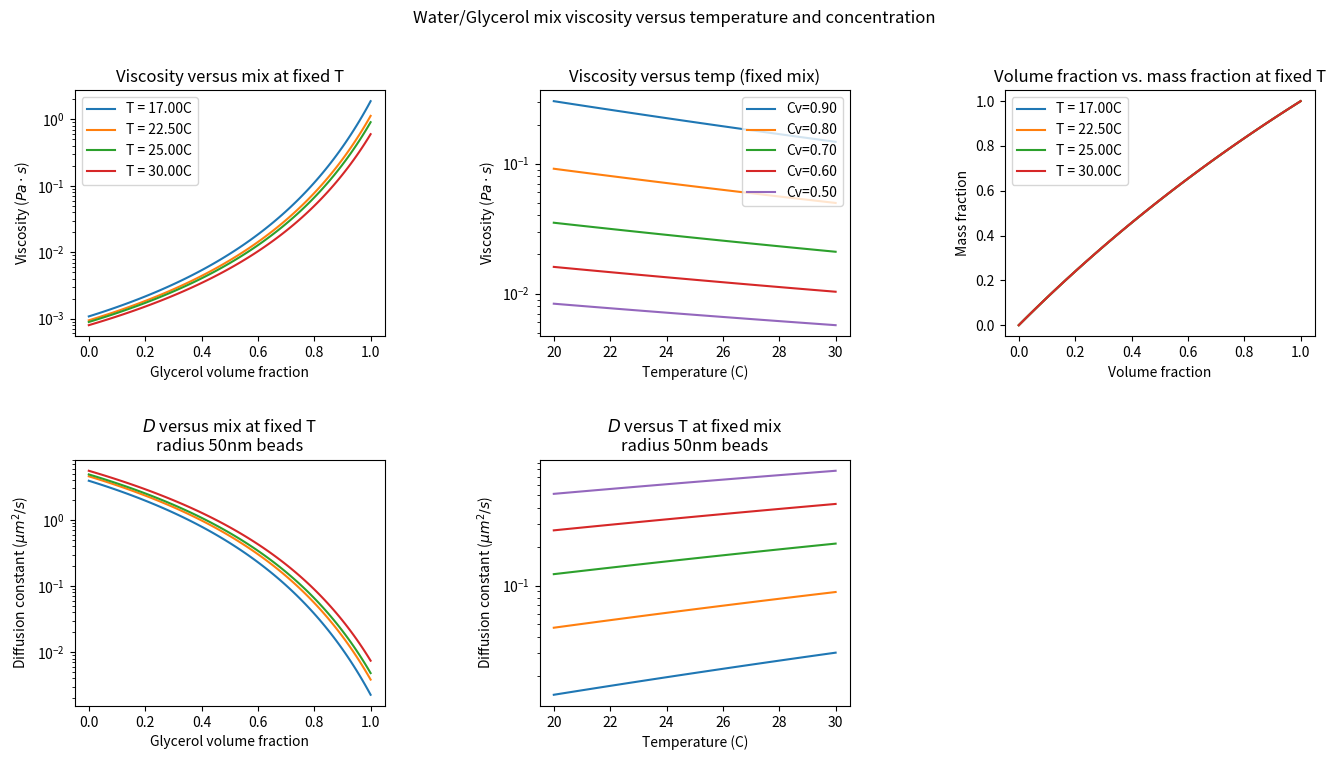

The script that saved this image:
"""
Using approach from to calculate viscosity https://doi.org/10.1021/ie071349z
Refractive index information from https://pubs.acs.org/doi/10.1021/ie50291a023
"""
import numpy as np
import matplotlib.pyplot as plt

# values @ 25C
# mu_h20 = 0.89e-3
# mu_glyc = 0.95
# rho_h20 = 1
# rho_glyc = 1.261
# cv = 0.9
cvs = np.array([0.9, 0.8, 0.7, 0.6, 0.5])
Ts = np.array([17, 22.5, 25, 30]) + 273
# T = 22.5 + 273
kb = 1.38e-23
R = 50e-9



# convert volume fraction to mass fraction
def rho_glyc(T): return 1277 - 0.654 * (T - 273)
# see here for water parameterization http://ddbonline.ddbst.de/DIPPR105DensityCalculation/DIPPR105CalculationCGI.exe?component=Water
def rho_water(T): return 0.14395 / 0.0112**(1 + (1 - T / 649.727)**0.05107)
def cm_fn(cv, T): return cv * rho_glyc(T) / (cv * rho_glyc(T) + (1 - cv) * rho_water(T))
# viscosity of mixture
def visc_mix(cm, t): return visc_h20(t) ** alpha(cm, t) * visc_glyc(t) ** (1 - alpha(cm, t))
def visc_h20(t): return 1.79 * np.exp(-(1230 + (t - 273)) * (t-273) / (36100 + 360 * (t-273))) * 1e-2 / 10
def visc_glyc(t): return 12100 * np.exp(-(1233 - (t - 273)) * (t-273) / (9900 + 70*(t-273))) * 1e-2 / 10
def alpha(cm, t): return (1 - cm) + a(t) * b(t) * cm * (1-cm) / (a(t) * cm + b(t) * (1 - cm))
def a(t): return 0.705 - 0.0017 * (t - 273)
def b(t): return (4.9 + 0.036 * (t - 273)) * a(t)**2.5
# diffusion constant
def D(cm, t, R): return kb * t / (6 * np.pi * visc_mix(cm, t) * R)

# print(r"@cv=%.02f (cm=%0.2f) and t=%0.1f deg C, dynamic viscos=%0.3e Pa.s, R=%.0fnm: %0.3g um^2/s" %
#       (cv, cm_fn(cv, T), T - 273, visc_mix(cm_fn(cv, T), T), R * 1e9, D(cm_fn(cv, T), T, R) * 1e12))

cvs_all = np.linspace(0, 1, 100)
temps_all = np.linspace(20, 30, 100) + 273

figh = plt.figure(figsize=(16, 8))
grid = plt.GridSpec(2, 3, hspace=0.5, wspace=0.5)
plt.suptitle("Water/Glycerol mix viscosity versus temperature and concentration")

ax = plt.subplot(grid[0, 0])
for T in Ts:
    plt.semilogy(cvs_all, visc_mix(cm_fn(cvs_all, T), T))
plt.xlabel("Glycerol volume fraction")
plt.ylabel(r"Viscosity ($Pa \cdot s$)")
plt.title("Viscosity versus mix at fixed T")
plt.legend(["T = %0.2fC" % (T-273) for T in Ts])

ax = plt.subplot(grid[1, 0])
for T in Ts:
    plt.semilogy(cvs_all, D(cm_fn(cvs_all, T), T, R) * 1e12)
plt.xlabel("Glycerol volume fraction")
plt.ylabel("Diffusion constant ($\mu m^2/s$)")
plt.title("$D$ versus mix at fixed T\nradius %.0fnm beads" % (R * 1e9))

ax = plt.subplot(grid[0, 1])
for cv in cvs:
    plt.semilogy(temps_all - 273, visc_mix(cm_fn(cv, T), temps_all))
plt.xlabel("Temperature (C)")
plt.ylabel(r"Viscosity ($Pa \cdot s$)")
plt.title("Viscosity versus temp (fixed mix)" )
plt.legend(["Cv=%0.2f" % cv for cv in cvs])

ax = plt.subplot(grid[1, 1])
for cv in cvs:
    plt.semilogy(temps_all - 273, D(cm_fn(cv, temps_all), temps_all, R) * 1e12)
plt.xlabel("Temperature (C)")
plt.ylabel("Diffusion constant ($\mu m^2/s$)")
plt.title("$D$ versus T at fixed mix\nradius %.0fnm beads" % (R * 1e9))

ax = plt.subplot(grid[0, 2])
for T in Ts:
    ax.plot(cvs_all, cm_fn(cvs_all, T))
plt.xlabel("Volume fraction")
plt.ylabel("Mass fraction")
plt.title("Volume fraction vs. mass fraction at fixed T")
plt.legend(["T = %0.2fC" % (T-273) for T in Ts])

for volume_conc in cvs_all:
    print("%0.3f volume concentration, D=%0.3f $\mu^2/s$" % (volume_conc, D(cm_fn(volume_conc, T), T, R) * 1e12))